The GitHub repository nahuel-lopez-dev/bootcamp-mlops-cf contains a labelled image folder "dataset" with 2 categories: Chelsea FC, manutd. Examples follow, each with its label.

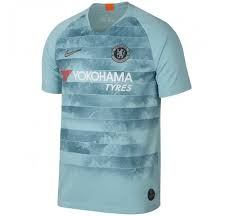
Label: Chelsea FC

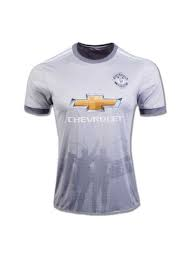
Label: manutd

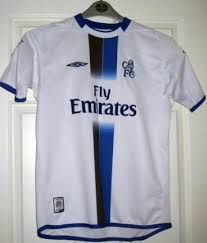
Label: Chelsea FC

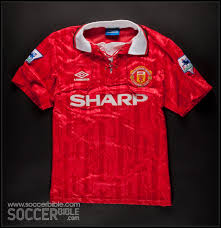
Label: manutd

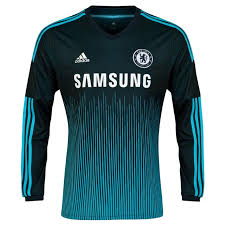
Label: Chelsea FC

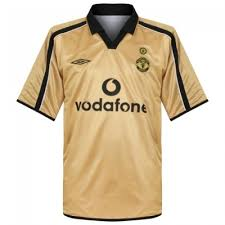
Label: manutd
